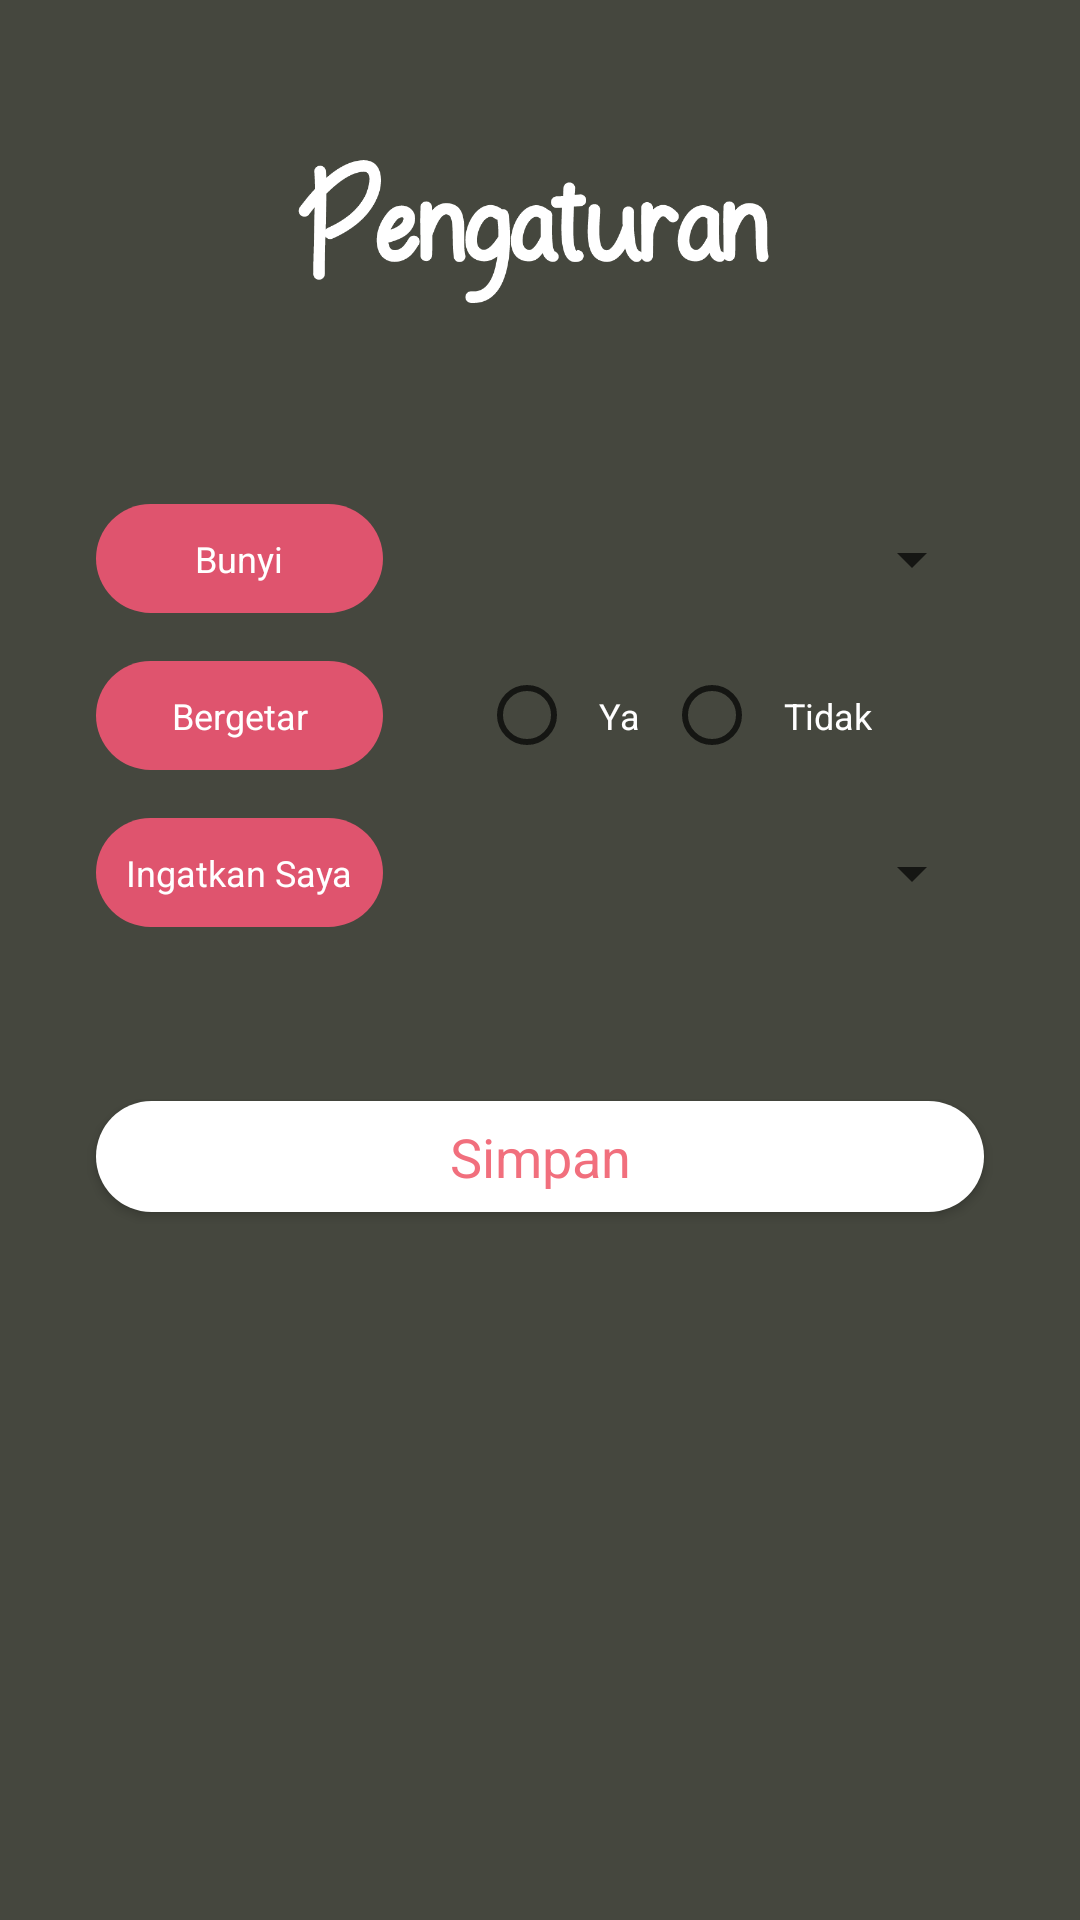

Here is an Android app screen rendered from its layout file. Give the layout XML and the strings, colors and styles it references.
<!-- AndroidManifest.xml: application theme AppTheme -->
<!-- res/layout/activity_setting.xml -->
<?xml version="1.0" encoding="utf-8"?>

<android.support.constraint.ConstraintLayout xmlns:android="http://schemas.android.com/apk/res/android"
    xmlns:app="http://schemas.android.com/apk/res-auto"
    xmlns:tools="http://schemas.android.com/tools"
    android:layout_width="match_parent"
    android:layout_height="match_parent"
    android:background="@drawable/abu"
    android:orientation="vertical"
    android:padding="16dp">

    <ImageView
        android:id="@+id/imageView"
        android:layout_width="200dp"
        android:layout_height="120dp"
        android:layout_gravity="center_horizontal"
        android:layout_marginStart="8dp"
        android:layout_marginEnd="8dp"
        android:padding="16dp"
        android:src="@drawable/pengaturan"
        app:layout_constraintEnd_toEndOf="parent"
        app:layout_constraintStart_toStartOf="parent"
        tools:ignore="MissingConstraints"
        tools:layout_editor_absoluteY="32dp" />

    <TextView
        android:id="@+id/bunyi"
        style="@style/Base.TextAppearance.AppCompat.Body1"
        android:layout_width="0dp"
        android:layout_height="wrap_content"
        android:layout_marginStart="16dp"
        android:layout_marginTop="32dp"
        android:background="@drawable/background_register"
        android:gravity="center"
        android:padding="10dp"
        android:text="Bunyi"
        android:textAllCaps="false"
        android:textColor="#fff"
        android:textSize="12sp"
        app:layout_constraintEnd_toEndOf="@+id/getar"
        app:layout_constraintStart_toStartOf="parent"
        app:layout_constraintTop_toBottomOf="@+id/imageView" />

    <Spinner
        android:id="@+id/sp_bunyi"
        android:layout_width="0dp"
        android:layout_height="wrap_content"
        android:layout_marginStart="32dp"
        android:layout_marginEnd="16dp"
        android:textColor="#fff"
        app:layout_constraintBottom_toBottomOf="@+id/bunyi"
        app:layout_constraintEnd_toEndOf="parent"
        app:layout_constraintStart_toEndOf="@+id/bunyi"
        app:layout_constraintTop_toTopOf="@+id/bunyi" />

    <TextView
        android:id="@+id/getar"
        style="@style/Base.TextAppearance.AppCompat.Body1"
        android:layout_width="0dp"
        android:layout_height="wrap_content"
        android:layout_marginStart="16dp"
        android:layout_marginTop="16dp"
        android:background="@drawable/background_register"
        android:gravity="center"
        android:padding="10dp"
        android:text="Bergetar"
        android:textAllCaps="false"
        android:textColor="#fff"
        android:textSize="12sp"
        app:layout_constraintEnd_toEndOf="@+id/ingatkan"
        app:layout_constraintStart_toStartOf="parent"
        app:layout_constraintTop_toBottomOf="@+id/bunyi" />

    <RadioGroup
        android:id="@+id/rg_getar"
        android:layout_width="0dp"
        android:layout_height="wrap_content"
        android:layout_marginEnd="16dp"
        android:orientation="horizontal"
        app:layout_constraintBottom_toBottomOf="@+id/getar"
        app:layout_constraintEnd_toEndOf="parent"
        app:layout_constraintStart_toStartOf="@+id/sp_bunyi"
        app:layout_constraintTop_toTopOf="@+id/getar">

        <RadioButton
            android:id="@+id/rb_ya"
            android:layout_width="wrap_content"
            android:layout_height="wrap_content"
            android:padding="8dp"
            android:text="Ya"
            android:textColor="#fff"
            android:textSize="12sp" />

        <RadioButton
            android:id="@+id/rb_tidak"
            android:layout_width="wrap_content"
            android:layout_height="wrap_content"
            android:padding="8dp"
            android:text="Tidak"
            android:textColor="#fff"
            android:textSize="12sp" />
    </RadioGroup>

    <TextView
        android:id="@+id/ingatkan"
        style="@style/Base.TextAppearance.AppCompat.Body1"
        android:layout_width="wrap_content"
        android:layout_height="wrap_content"
        android:layout_marginStart="16dp"
        android:layout_marginTop="16dp"
        android:background="@drawable/background_register"
        android:clickable="true"
        android:gravity="center"
        android:padding="10dp"
        android:text="Ingatkan Saya"
        android:textAllCaps="false"
        android:textColor="#fff"
        android:textSize="12sp"
        app:layout_constraintStart_toStartOf="parent"
        app:layout_constraintTop_toBottomOf="@+id/getar" />

    <Spinner
        android:id="@+id/sp_timing"
        android:layout_width="0dp"
        android:layout_height="wrap_content"
        android:layout_marginEnd="16dp"
        android:textColor="#fff"
        app:layout_constraintBottom_toBottomOf="@+id/ingatkan"
        app:layout_constraintEnd_toEndOf="parent"
        app:layout_constraintStart_toStartOf="@+id/rg_getar"
        app:layout_constraintTop_toTopOf="@+id/ingatkan" />

    <Button
        android:id="@+id/btn_simpan_settings"
        style="@style/Base.TextAppearance.AppCompat.Body1"
        android:layout_width="match_parent"
        android:layout_height="37dp"
        android:layout_marginStart="16dp"
        android:layout_marginTop="64dp"
        android:layout_marginEnd="16dp"
        android:background="@drawable/background_login"
        android:text="@string/simpan"
        android:textAllCaps="false"
        android:textColor="#f16f7d"
        android:textSize="18sp"
        app:layout_constraintEnd_toEndOf="parent"
        app:layout_constraintStart_toStartOf="parent"
        app:layout_constraintTop_toBottomOf="@+id/sp_timing" />

</android.support.constraint.ConstraintLayout>
<!-- resources referenced by this layout -->
<resources>
  <!-- drawable abu: png bitmap (drawable, 23294 bytes) -->
  <!-- drawable background_login (drawable) -->
  <?xml version="1.0" encoding="utf-8"?>
  
  <shape
      xmlns:android="http://schemas.android.com/apk/res/android">
      <corners
          android:radius="25dp" />
      <solid android:color="#ffffff"/>
  
  </shape>
  <!-- drawable background_register (drawable) -->
  <?xml version="1.0" encoding="utf-8"?>
  
  <shape
      xmlns:android="http://schemas.android.com/apk/res/android">
      <corners
          android:radius="25dp" />
  
      <solid android:color="#df546e"/>
  
  </shape>
  <!-- drawable pengaturan: png bitmap (drawable, 11794 bytes) -->
  <string name="simpan" translatable="true">Simpan</string>
  <style name="AppTheme" parent="Theme.AppCompat.NoActionBar">
          
          <item name="colorPrimary">@color/colorPrimary</item>
          <item name="colorPrimaryDark">@color/colorPrimaryDark</item>
          <item name="colorAccent">@color/colorAccent</item>
          <item name="android:colorForeground">@color/foreground_material_light</item>
      </style>
  <!-- not gathered from this repository: default colours our renderer supplied (Android Studio template values) -->
  <color name="colorPrimary">#FF6200EE</color>
  <color name="colorPrimaryDark">#FF3700B3</color>
  <color name="colorAccent">#FF03DAC5</color>
</resources>
